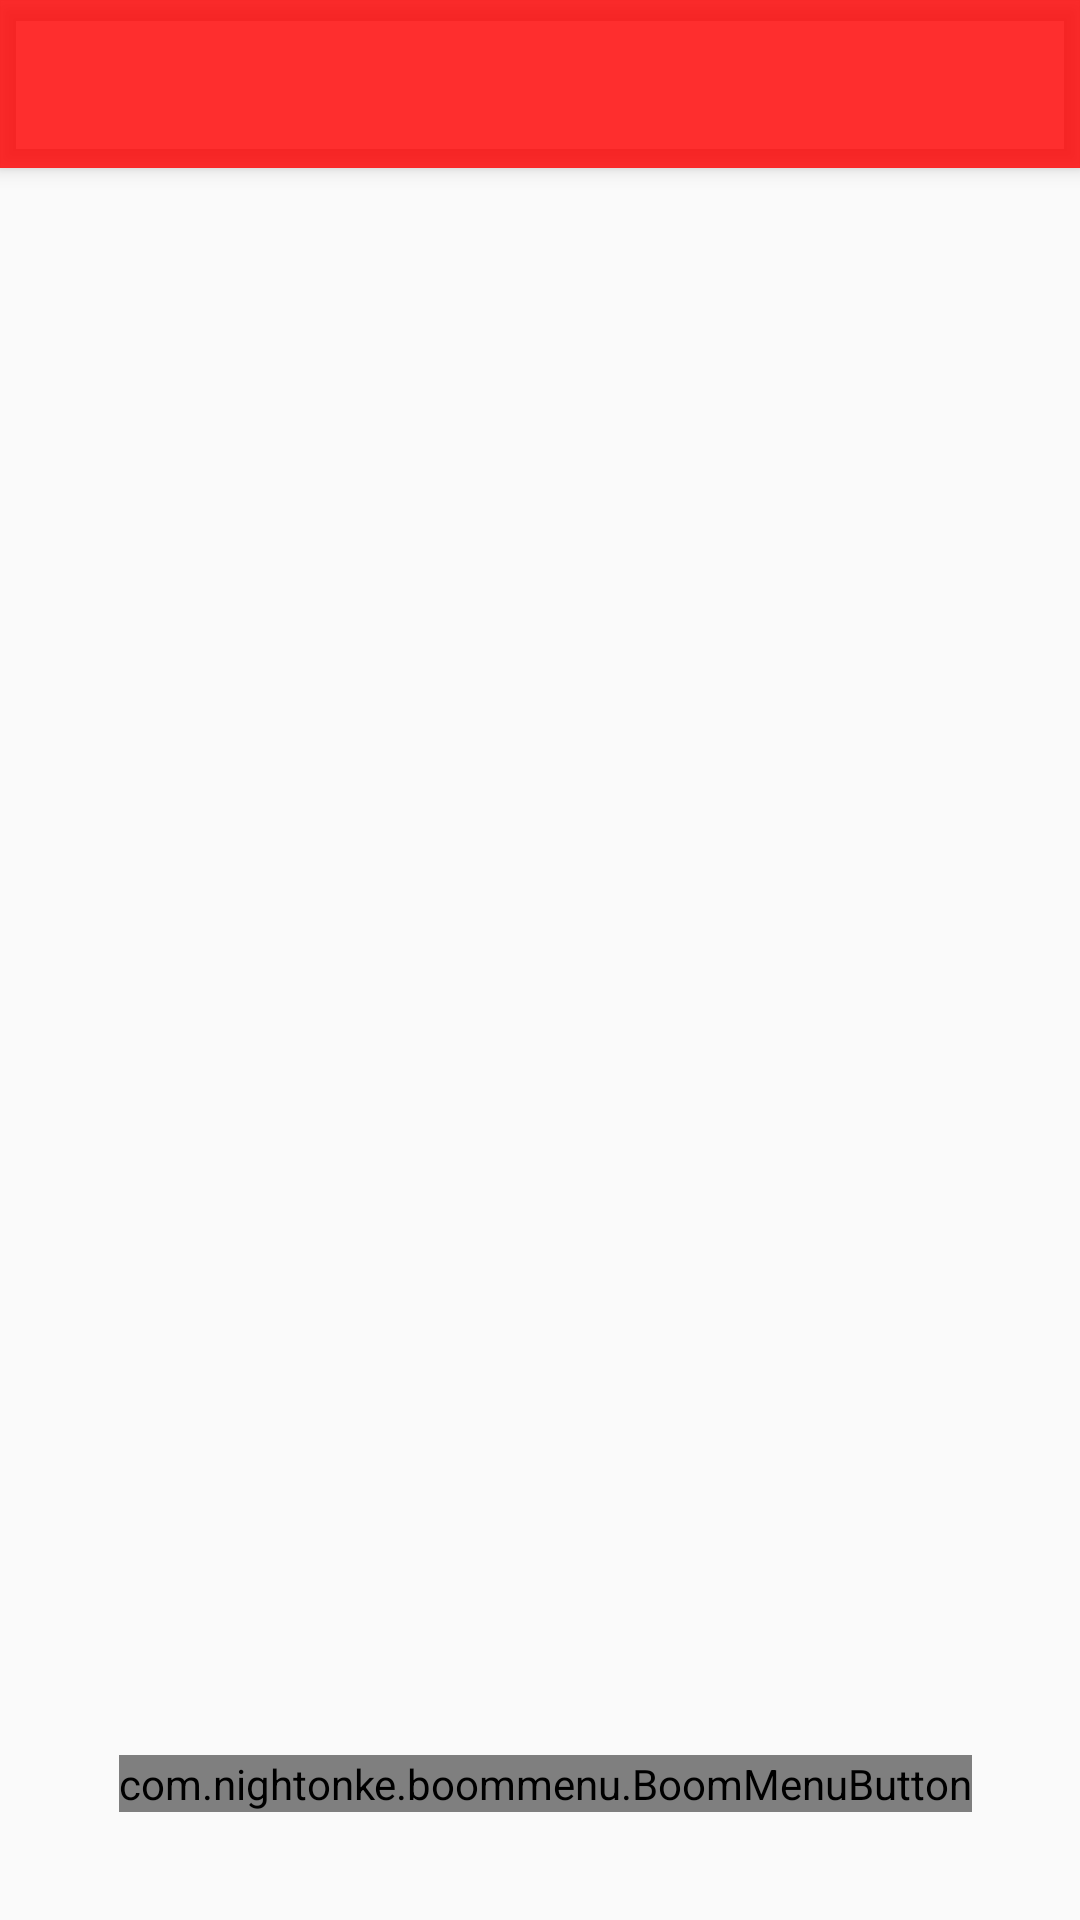

Write the Android layout XML for this screen, with the resource values it uses.
<!-- AndroidManifest.xml: application theme AppTheme -->
<!-- res/layout/activity_main.xml -->
<?xml version="1.0" encoding="utf-8"?>
<android.support.design.widget.CoordinatorLayout xmlns:android="http://schemas.android.com/apk/res/android"
    xmlns:app="http://schemas.android.com/apk/res-auto"
    xmlns:tools="http://schemas.android.com/tools"
    android:id="@+id/main_coordinatorLayout"
    android:layout_width="match_parent"
    android:layout_height="match_parent"
    android:fitsSystemWindows="true">

    <include layout="@layout/toolbar_default" />


    <FrameLayout
        android:id="@+id/container_with_refresh"
        android:layout_width="match_parent"
        android:layout_height="match_parent"
        app:layout_behavior="@string/appbar_scrolling_view_behavior" />


    <com.nightonke.boommenu.BoomMenuButton
        android:id="@+id/main_bmb"
        android:layout_width="wrap_content"
        android:layout_height="wrap_content"
        android:layout_gravity="bottom|end"
        android:layout_marginBottom="36dp"
        android:layout_marginRight="36dp"
        app:bmb_boomEnum="boomParabola_3"
        app:bmb_buttonEnum="textOutsideCircle"
        app:bmb_buttonPlaceEnum="buttonPlace_sc_6_4"
        app:bmb_piecePlaceEnum="piecePlace_dot_6_4"
        />


</android.support.design.widget.CoordinatorLayout>
<!-- res/layout/toolbar_default.xml (included above) -->
<?xml version="1.0" encoding="utf-8"?>
<android.support.design.widget.AppBarLayout
    xmlns:android="http://schemas.android.com/apk/res/android"
    xmlns:app="http://schemas.android.com/apk/res-auto"
    android:id="@+id/appBarLayout"
    android:layout_width="match_parent"
    android:layout_height="wrap_content"
    android:fitsSystemWindows="true"
    android:theme="@style/ThemeOverlay.AppCompat.Dark.ActionBar"
    >

    <Toolbar
        android:id="@+id/toolbar_main"
        android:layout_width="match_parent"
        android:layout_height="wrap_content"
        android:fitsSystemWindows="true"
        app:popupTheme="@style/ThemeOverlay.AppCompat.Light"
        />

</android.support.design.widget.AppBarLayout>
<!-- resources referenced by this layout -->
<resources>
  <style name="AppTheme" parent="android:Theme.Material.Light.NoActionBar.TranslucentDecor">
          
          <item name="colorPrimary">@color/colorPrimary</item>
          <item name="colorPrimaryDark">@color/colorPrimaryDark</item>
          <item name="colorAccent">@color/colorPrimaryDark</item>
          <item name="android:textColorPrimary">@color/primary_text</item>
          <item name="android:textColorSecondary">@color/secondary_text</item>
      </style>
  <color name="colorPrimary">#d0ff0000</color>
  <color name="colorPrimaryDark">#ff0000</color>
  <color name="primary_text">#212121</color>
  <color name="secondary_text">#727272</color>
</resources>
